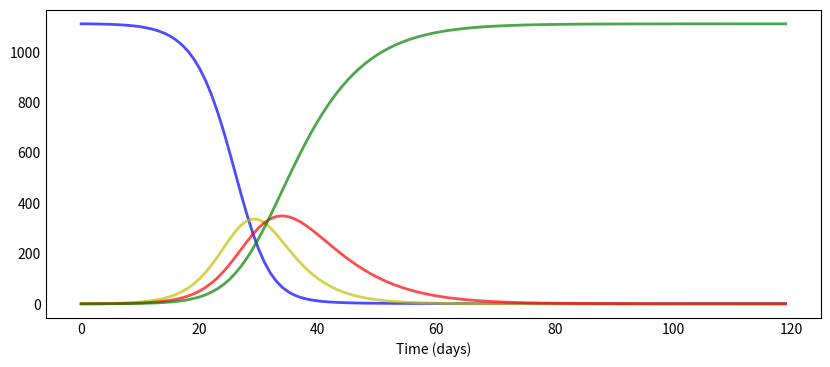

This chart was generated by the following Python code: (Note: this script raises an exception after producing the figure.)
# -*- coding: utf-8 -*-
"""
Created on Wed Dec  9 16:14:56 2020

[redacted]
"""

from scipy.integrate import odeint
import numpy as np
import matplotlib.pyplot as plt

# describe the model
def deriv(y, t, N, beta, gamma, delta):
    S, E, I, R = y
    dSdt = -beta * S * I / N
    dEdt = beta * S * I / N - delta * E 
    dIdt = delta * E - gamma * I
    dRdt = gamma * I
    return dSdt, dEdt, dIdt, dRdt




# describe the parameters
N =  1113               # population
# N = 10000000             #Sveriges befolkning
beta = 1    
delta = 1/5             #fem inkubationsdagar enligt https://www.folkhalsomyndigheten.se/smittskydd-beredskap/utbrott/aktuella-utbrott/covid-19/fragor-och-svar/      
gamma=1/7               #sju sjukdagar enligt https://www.folkhalsomyndigheten.se/smittskydd-beredskap/utbrott/aktuella-utbrott/covid-19/fragor-och-svar/  

# initial conditions: one infected, rest susceptible
S0 = N-1
E0 = 1
I0 = 0
R0 = 0



t = np.linspace(0, 119, 120) # Grid of time points (in days)
y0 = S0, E0, I0, R0 # Initial conditions vector


# Integrate the SIR equations over the time grid, t.
ret = odeint(deriv, y0, t, args=(N, beta, gamma, delta))
S, E, I, R = ret.T #delar upp resultatet i fyra separata delar




def plotsir(t, S, E, I, R):
  f, ax = plt.subplots(1,1,figsize=(10,4))
  ax.plot(t, S, 'b', alpha=0.7, linewidth=2, label='Susceptible')
  ax.plot(t, E, 'y', alpha=0.7, linewidth=2, label='Exposed')
  ax.plot(t, I, 'r', alpha=0.7, linewidth=2, label='Infected')
  ax.plot(t, R, 'g', alpha=0.7, linewidth=2, label='Recovered')

  ax.set_xlabel('Time (days)')

  ax.yaxis.set_tick_params(length=0)
  ax.xaxis.set_tick_params(length=0)
  ax.grid(b=True, which='major', c='w', lw=2, ls='-')
  legend = ax.legend()
  legend.get_frame().set_alpha(0.5)
  for spine in ('top', 'right', 'bottom', 'left'):
      ax.spines[spine].set_visible(False)
    
  # plt.savefig("Plot.png")  
  plt.show();
  
plotsir(t, S, E, I, R)

#%%


#%%
from scipy.integrate import odeint
import numpy as np
import matplotlib.pyplot as plt

# describe the model
def deriv(y, t, N, beta, gamma, delta):
    S, E, I, R = y
    
    if t < 14:
        dSdt = -beta_start * S * I / N
        dEdt = beta_start * S * I / N - delta * E 
        dIdt = delta * E - gamma * I
        dRdt = gamma * I
        
    elif 14 < t < 17:
        dSdt = -beta_res * S * I / N
        dEdt = beta_res * S * I / N - delta * E 
        dIdt = delta * E - gamma * I
        dRdt = gamma * I
        
    
    elif 17 < t < 27:
        dSdt = -beta_skol * S * I / N
        dEdt = beta_skol * S * I / N - delta * E 
        dIdt = delta * E - gamma * I
        dRdt = gamma * I
        
        
    elif 27 < t:
        dSdt = -beta_skol * S * I / N
        dEdt = beta_skol * S * I / N - delta * E 
        dIdt = delta * E - gamma * I
        dRdt = gamma * I
        
    return dSdt, dEdt, dIdt, dRdt




# describe the parameters
#N =  1113               # population
N = 10000000             #Sveriges befolkning
beta_start = 3/7
beta_res = 2.8/7
beta_skol = 2/7
beta_50 = 1.5/7    
delta = 1/5             #fem inkubationsdagar enligt https://www.folkhalsomyndigheten.se/smittskydd-beredskap/utbrott/aktuella-utbrott/covid-19/fragor-och-svar/      
gamma=1/7               #sju sjukdagar enligt https://www.folkhalsomyndigheten.se/smittskydd-beredskap/utbrott/aktuella-utbrott/covid-19/fragor-och-svar/  

# initial conditions: one infected, rest susceptible
S0 = N-1
E0 = 1
I0 = 0
R0 = 0



t = np.linspace(0, 152, 153) # Grid of time points (in days)
y0 = S0, E0, I0, R0 # Initial conditions vector


# Integrate the SIR equations over the time grid, t.
ret = odeint(deriv, y0, t, args=(N, beta, gamma, delta))
S, E, I, R = ret.T #delar upp resultatet i fyra separata delar




def plotsir(t, S, E, I, R):
  f, ax = plt.subplots(1,1,figsize=(10,4))
  ax.plot(t, S, 'b', alpha=0.7, linewidth=2, label='Susceptible')
  ax.plot(t, E, 'y', alpha=0.7, linewidth=2, label='Exposed')
  ax.plot(t, I, 'r', alpha=0.7, linewidth=2, label='Infected')
  ax.plot(t, R, 'g', alpha=0.7, linewidth=2, label='Recovered')

  ax.set_xlabel('Time (days)')

  ax.yaxis.set_tick_params(length=0)
  ax.xaxis.set_tick_params(length=0)
  ax.grid(b=True, which='major', c='w', lw=2, ls='-')
  legend = ax.legend()
  legend.get_frame().set_alpha(0.5)
  for spine in ('top', 'right', 'bottom', 'left'):
      ax.spines[spine].set_visible(False)
    
  # plt.savefig("Plot.png")  
  plt.show();
  
plotsir(t, S, E, I, R)
#%%